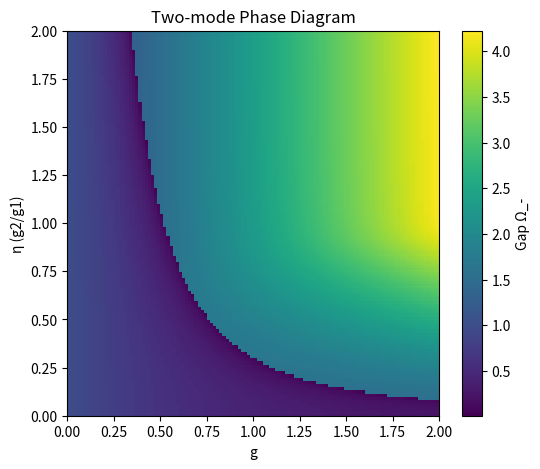
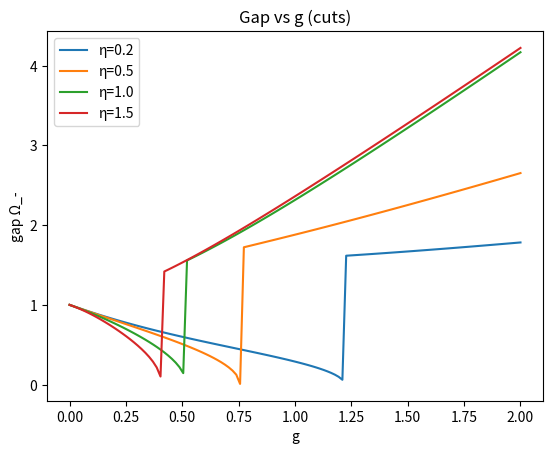

Reproduce these figures in Python, in order.
import numpy as np
import matplotlib.pyplot as plt

# =========================
# Parameters
# =========================
omega1 = 1.0
omega2 = 1.5
Delta = 1.0

alpha = 1.0   # controls A^2 strength

# =========================
# BdG solver
# =========================
def get_min_gap_two_mode(g, eta):
    g1 = g
    g2 = eta * g

    lam1 = alpha * g1**2 / omega1
    lam2 = alpha * g2**2 / omega2

    # BdG matrix (6x6)
    # order: (a1, a2, b, a1†, a2†, b†)
    M = np.zeros((6,6))

    # diagonal
    M[0,0] = omega1 + 2*lam1
    M[1,1] = omega2 + 2*lam2
    M[2,2] = Delta

    M[3,3] = omega1 + 2*lam1
    M[4,4] = omega2 + 2*lam2
    M[5,5] = Delta

    # coupling
    # mode 1
    gk = g1
    M[0,2] = gk
    M[2,0] = gk
    M[0,5] = gk
    M[5,0] = gk
    M[3,2] = gk
    M[2,3] = gk
    M[3,5] = gk
    M[5,3] = gk

    # mode 2
    gk = g2
    M[1,2] = gk
    M[2,1] = gk
    M[1,5] = gk
    M[5,1] = gk
    M[4,2] = gk
    M[2,4] = gk
    M[4,5] = gk
    M[5,4] = gk

    # A^2 pairing
    M[0,3] = 2*lam1
    M[3,0] = 2*lam1
    M[1,4] = 2*lam2
    M[4,1] = 2*lam2

    # BdG structure
    Sigma_z = np.diag([1,1,1,-1,-1,-1])
    H_BdG = Sigma_z @ M

    eigvals = np.linalg.eigvals(H_BdG)
    eigvals = np.real(eigvals)

    pos = eigvals[eigvals > 1e-6]
    if len(pos) == 0:
        return 0

    return np.min(pos)

# =========================
# Phase diagram
# =========================
g_vals = np.linspace(0, 2.0, 120)
eta_vals = np.linspace(0, 2.0, 120)

gap = np.zeros((len(eta_vals), len(g_vals)))

for i, eta in enumerate(eta_vals):
    for j, g in enumerate(g_vals):
        gap[i, j] = get_min_gap_two_mode(g, eta)

plt.figure(figsize=(6,5))
plt.imshow(gap,
           extent=[g_vals[0], g_vals[-1], eta_vals[0], eta_vals[-1]],
           origin='lower',
           aspect='auto')
plt.colorbar(label="Gap Ω_-")
plt.xlabel("g")
plt.ylabel("η (g2/g1)")
plt.title("Two-mode Phase Diagram")
plt.show()

# =========================
# Gap vs g (cuts)
# =========================
plt.figure()

eta_list = [0.2, 0.5, 1.0, 1.5]

for eta in eta_list:
    gaps = [get_min_gap_two_mode(g, eta) for g in g_vals]
    plt.plot(g_vals, gaps, label=f"η={eta}")

plt.xlabel("g")
plt.ylabel("gap Ω_-")
plt.legend()
plt.title("Gap vs g (cuts)")
plt.show()
